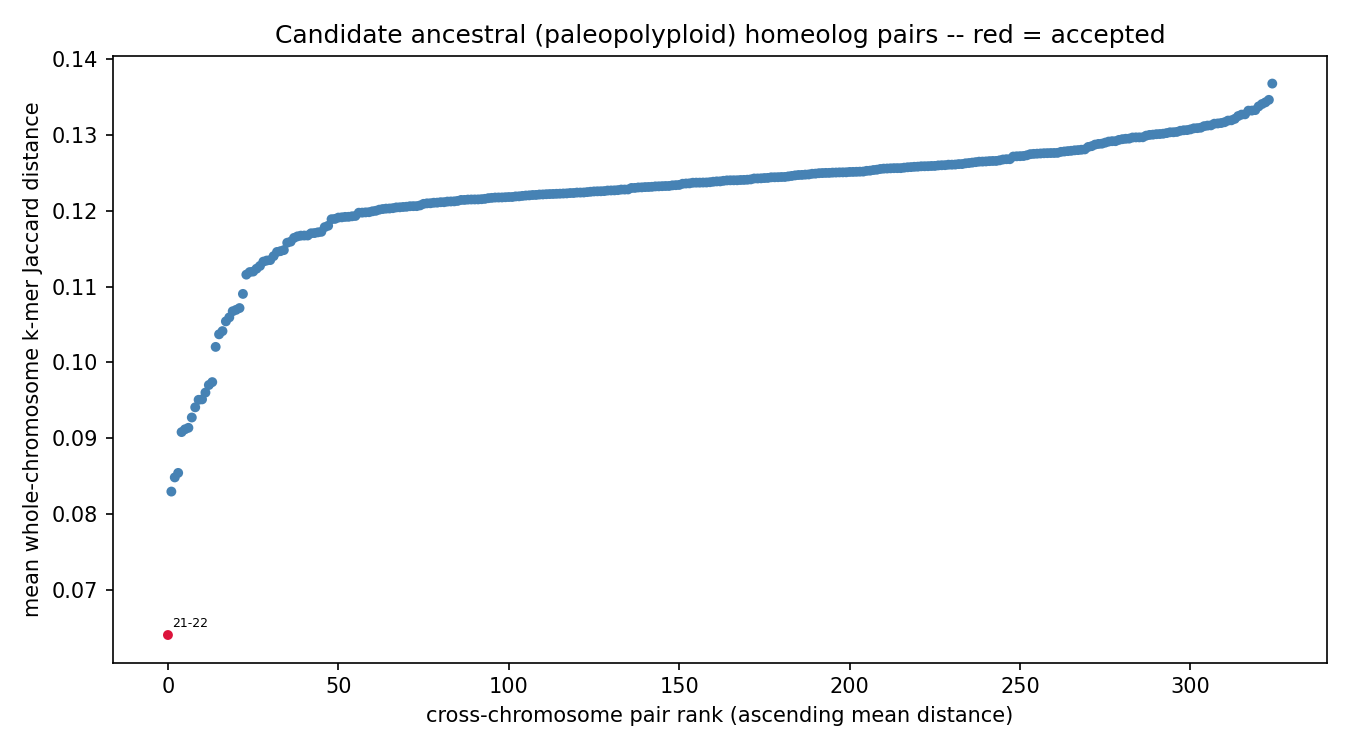

The file beside this chart, header and first rows:
chrom_a	chrom_b	mean_distance	n_haplotype_copy_pairs	resolution_limited	n_resolution_limited_of_total
chr21	chr22	0.06408	4	False	0/4
